The GitHub repository ardhikaxx/PulmoHybrid-Scan contains a labelled image folder "data" with 3 categories: benign, malignant, normal. Examples follow, each with its label.

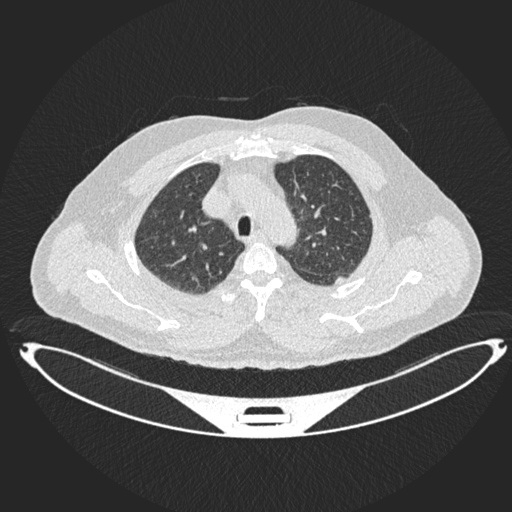
Label: benign

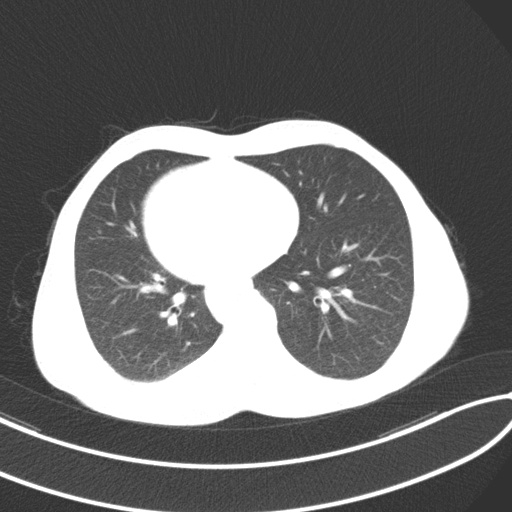
Label: normal

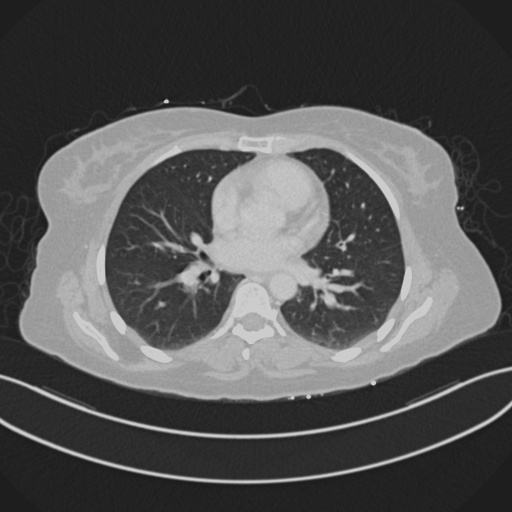
Label: malignant

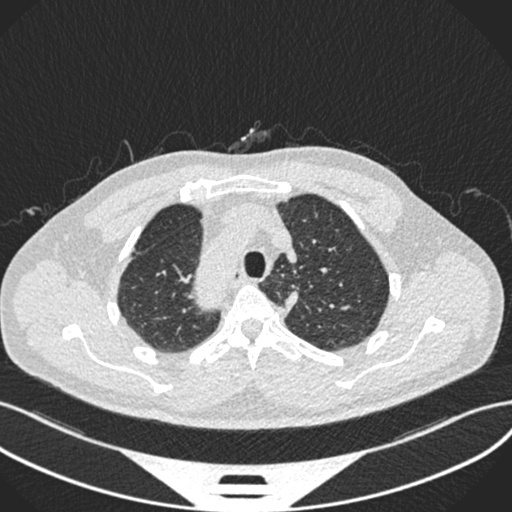
Label: benign

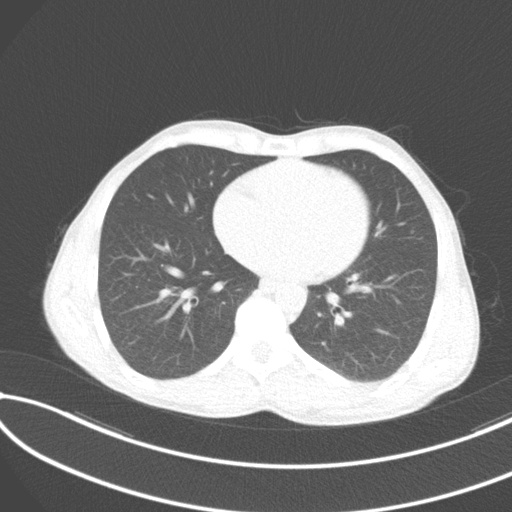
Label: normal

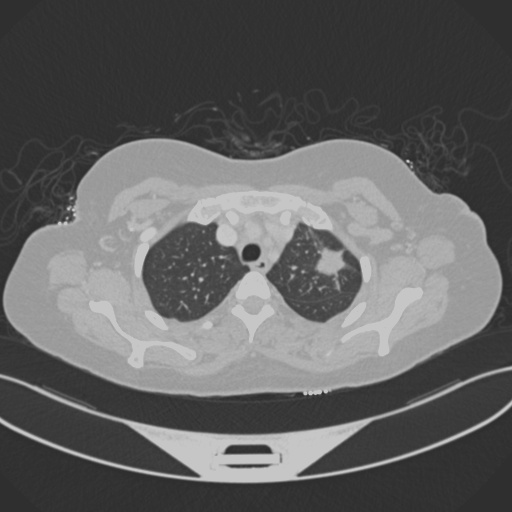
Label: malignant
